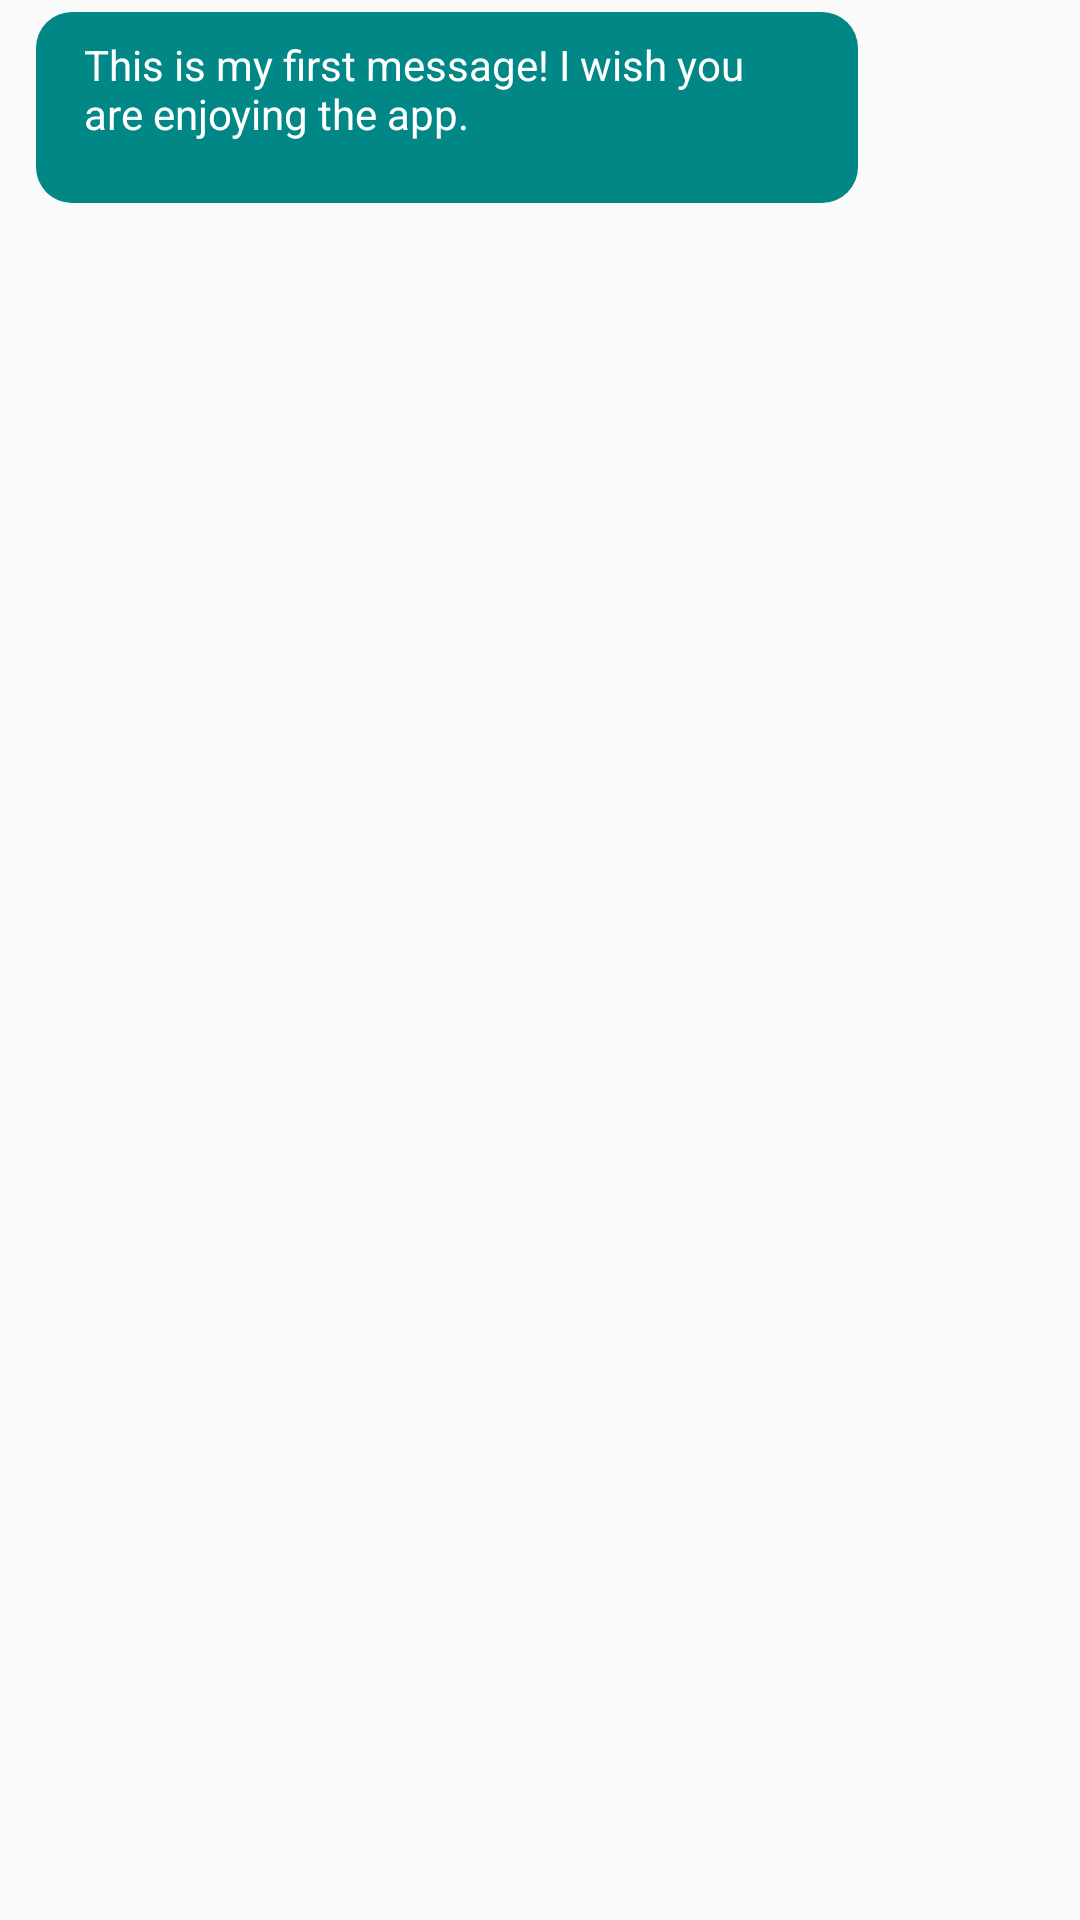

Reconstruct the res/layout file that produces this screen, plus the resources it refers to.
<!-- AndroidManifest.xml: application theme Theme.AppCompat.Light.NoActionBar -->
<!-- res/layout/chat_from_row.xml -->
<?xml version="1.0" encoding="utf-8"?>
<androidx.constraintlayout.widget.ConstraintLayout
    xmlns:android="http://schemas.android.com/apk/res/android"
    xmlns:app="http://schemas.android.com/apk/res-auto"
    xmlns:tools="http://schemas.android.com/tools"
    android:layout_width="match_parent"
    android:layout_height="wrap_content">

    <RelativeLayout
        android:layout_width="wrap_content"
        android:layout_height="wrap_content"
        android:background="@drawable/rounded_chat_from"
        android:gravity="start"
        app:layout_constraintStart_toStartOf="parent"
        app:layout_constraintTop_toTopOf="parent"
        android:layout_marginStart="12dp"
        android:layout_marginTop="4dp"
        android:layout_marginBottom="4dp">

        <TextView
            android:id="@+id/textView_chat_from_row"
            android:layout_width="wrap_content"
            android:layout_height="wrap_content"
            android:layout_marginEnd="12dp"
            android:layout_marginStart="12dp"
            android:layout_marginTop="4dp"
            android:maxWidth="250dp"
            android:minWidth="80dp"
            android:padding="4dp"
            android:text="This is my first message! I wish you are enjoying the app."
            android:textColor="@color/white"
            android:textSize="14sp"
            app:layout_constraintBottom_toBottomOf="parent"
            app:layout_constraintStart_toStartOf="parent"
            app:layout_constraintTop_toTopOf="parent" />

        <TextView
            android:id="@+id/textView_from_hour"
            android:layout_width="wrap_content"
            android:layout_height="wrap_content"
            android:layout_below="@id/textView_chat_from_row"
            android:layout_alignEnd="@id/textView_chat_from_row"
            android:layout_marginEnd="4dp"
            android:textColor="@color/white"
            android:textSize="12sp"
            tools:text="3/15/2018 3:00 PM" />

    </RelativeLayout>
</androidx.constraintlayout.widget.ConstraintLayout>
<!-- resources referenced by this layout -->
<resources>
  <color name="white">#FFFFFF</color>
  <!-- drawable rounded_chat_from (drawable) -->
  <?xml version="1.0" encoding="utf-8"?>
  <shape xmlns:android="http://schemas.android.com/apk/res/android">
      <corners android:radius="12dp"/>
      <solid android:color="@color/roundedButtonColor" />
  </shape>
  <color name="roundedButtonColor">#018786</color>
</resources>
